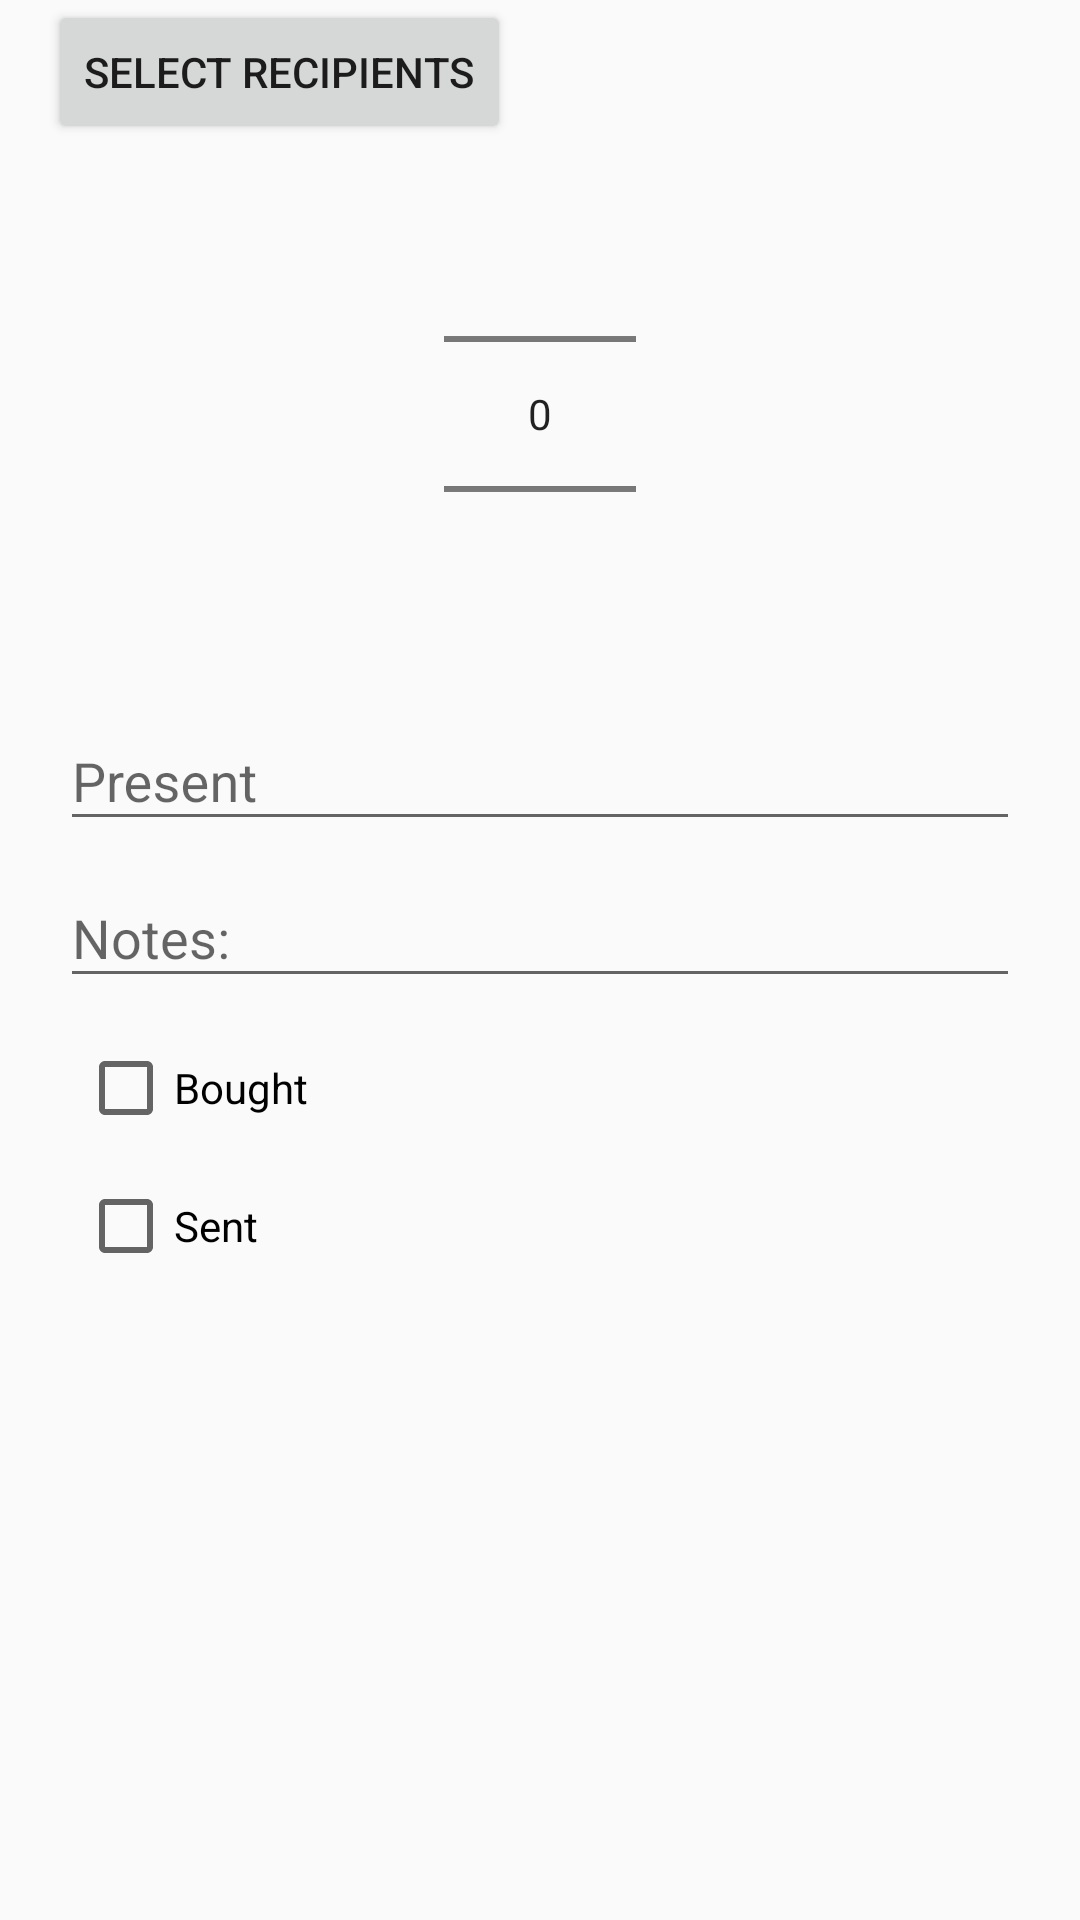

The Android layout XML behind this screen, and the referenced resources:
<!-- AndroidManifest.xml: application theme AppTheme -->
<!-- res/layout/dialog_add_present.xml -->
<?xml version="1.0" encoding="utf-8"?>
<LinearLayout
    xmlns:android="http://schemas.android.com/apk/res/android"
    android:layout_width="wrap_content"
    android:layout_height="wrap_content"
    android:orientation="vertical"
    android:paddingLeft="@dimen/activity_margin"
    android:paddingRight="@dimen/activity_margin"
    >

    <Button
        android:id="@+id/btn_select_recipients"
        android:layout_width="wrap_content"
        android:layout_height="wrap_content"
        android:text="@string/btn_select_recipients"
        />

    <NumberPicker
        android:id="@+id/yearPicker"
        android:layout_width="wrap_content"
        android:layout_height="wrap_content"
        android:layout_gravity="center_horizontal"
        />

    <com.google.android.material.textfield.TextInputLayout
        android:layout_width="match_parent"
        android:layout_height="wrap_content"
        >

        <EditText
            android:id="@+id/present"
            android:layout_width="match_parent"
            android:layout_height="wrap_content"
            android:hint="@string/hint_present"
            android:inputType="textCapSentences"
            android:imeOptions="actionNext"
            style="@style/DialogEditText"
            />
    </com.google.android.material.textfield.TextInputLayout>

    <com.google.android.material.textfield.TextInputLayout
        android:layout_width="match_parent"
        android:layout_height="wrap_content"
        >

        <EditText
            android:id="@+id/notes"
            android:layout_width="match_parent"
            android:layout_height="wrap_content"
            android:hint="@string/hint_notes"
            android:inputType="textCapSentences|textMultiLine"
            android:imeOptions="actionDone"
            style="@style/DialogEditText"
            />
    </com.google.android.material.textfield.TextInputLayout>

    <CheckBox
        android:id="@+id/bought"
        android:layout_width="match_parent"
        android:layout_height="wrap_content"
        android:text="@string/checkbox_bought"
        style="@style/DialogCheckbox"
        />

    <CheckBox
        android:id="@+id/sent"
        android:layout_width="match_parent"
        android:layout_height="wrap_content"
        android:text="@string/checkbox_sent"
        style="@style/DialogCheckbox"
        />

</LinearLayout>
<!-- resources referenced by this layout -->
<resources>
  <dimen name="activity_margin">16dp</dimen>
  <string name="btn_select_recipients">Select recipients</string>
  <string name="checkbox_bought">Bought</string>
  <string name="checkbox_sent">Sent</string>
  <string name="hint_notes">Notes:</string>
  <string name="hint_present">Present</string>
  <style name="DialogCheckbox">
          <item name="android:layout_marginTop">@dimen/spacing_normal</item>
          <item name="android:layout_marginStart">@dimen/spacing_small</item>
      </style>
  <style name="DialogEditText">
          <item name="android:layout_marginTop">@dimen/spacing_small</item>
          <item name="android:layout_marginStart">@dimen/spacing_tiny</item>
          <item name="android:layout_marginEnd">@dimen/spacing_tiny</item>
      </style>
  <style name="AppTheme" parent="Theme.AppCompat.Light.NoActionBar">
          
          <item name="colorPrimary">@color/colorPrimary</item>
          <item name="colorPrimaryDark">@color/colorPrimaryDark</item>
          <item name="colorAccent">@color/colorAccent</item>
  
          <item name="android:statusBarColor">?android:windowBackground</item>
          <item name="android:windowLightStatusBar">true</item>
      </style>
  <dimen name="spacing_normal">14dp</dimen>
  <dimen name="spacing_small">10dp</dimen>
  <dimen name="spacing_tiny">4dp</dimen>
  <color name="colorPrimary">#673ab7</color>
  <color name="colorPrimaryDark">#320b86</color>
  <color name="colorAccent">#f06292</color>
</resources>
